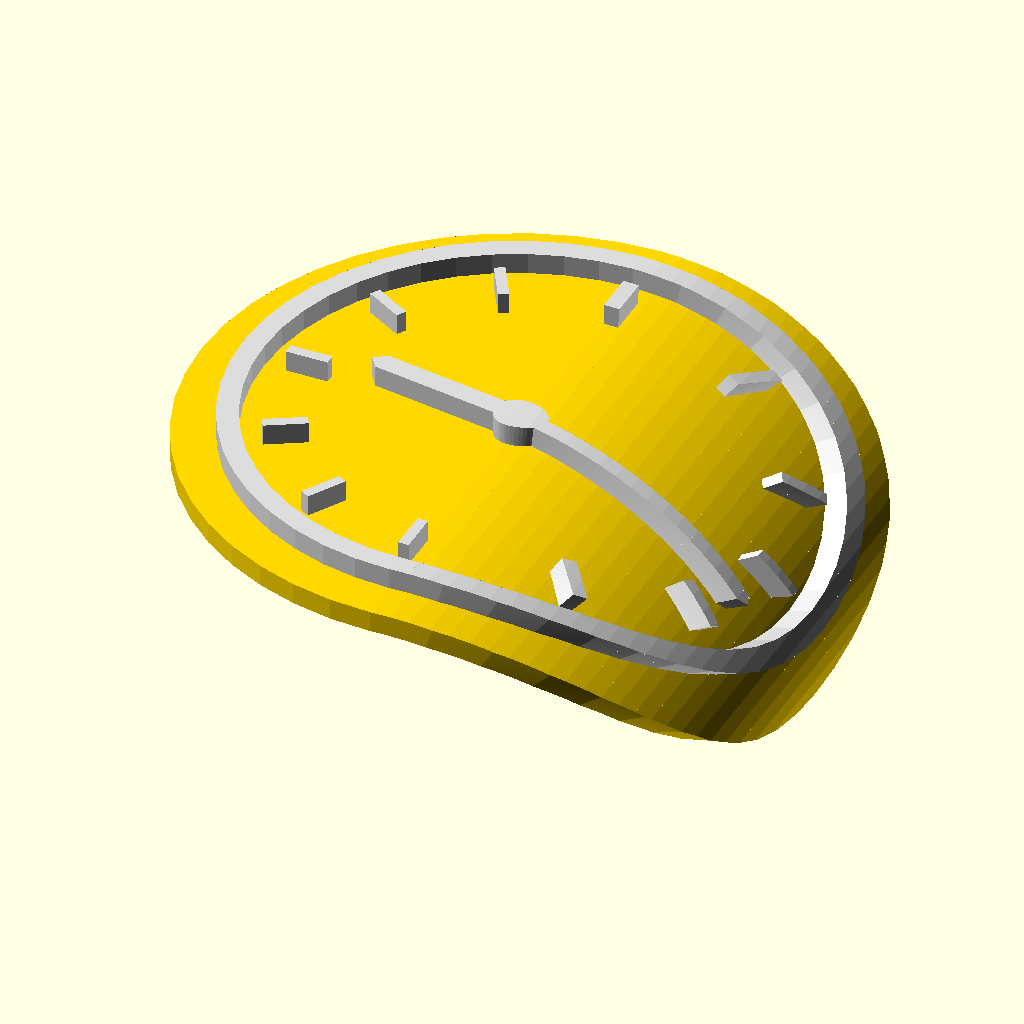
Cell 1: rendered with the file's own defaults.
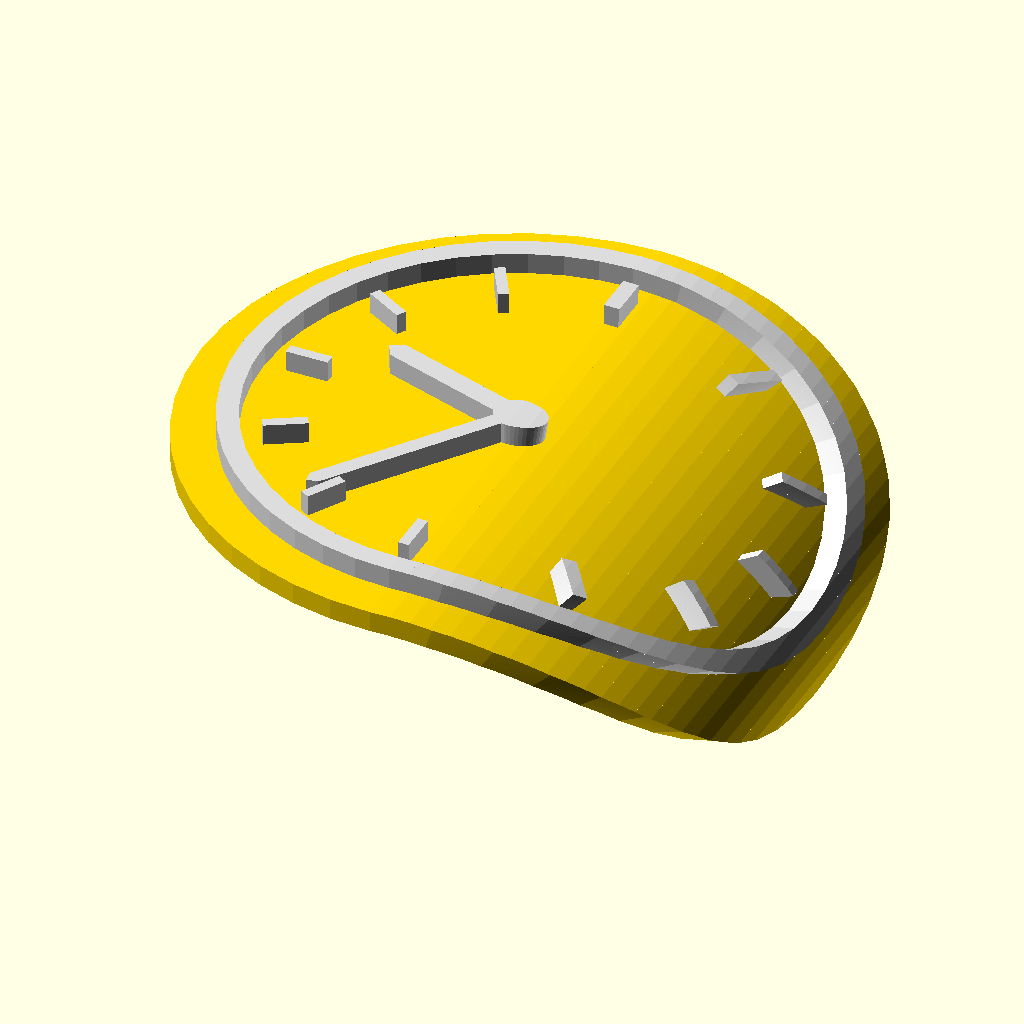
Cell 2: minute = 36 (everything else at default).
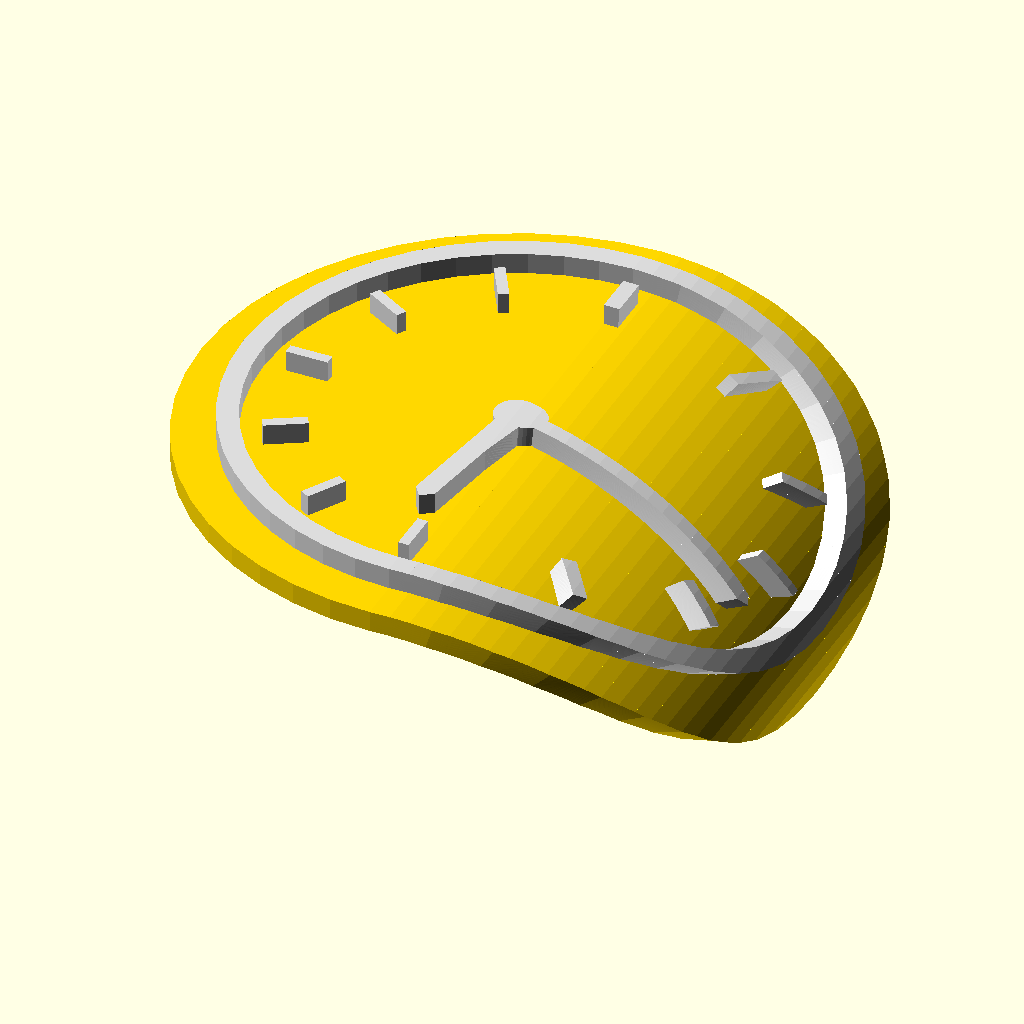
Cell 3: hour = 18 (everything else at default).
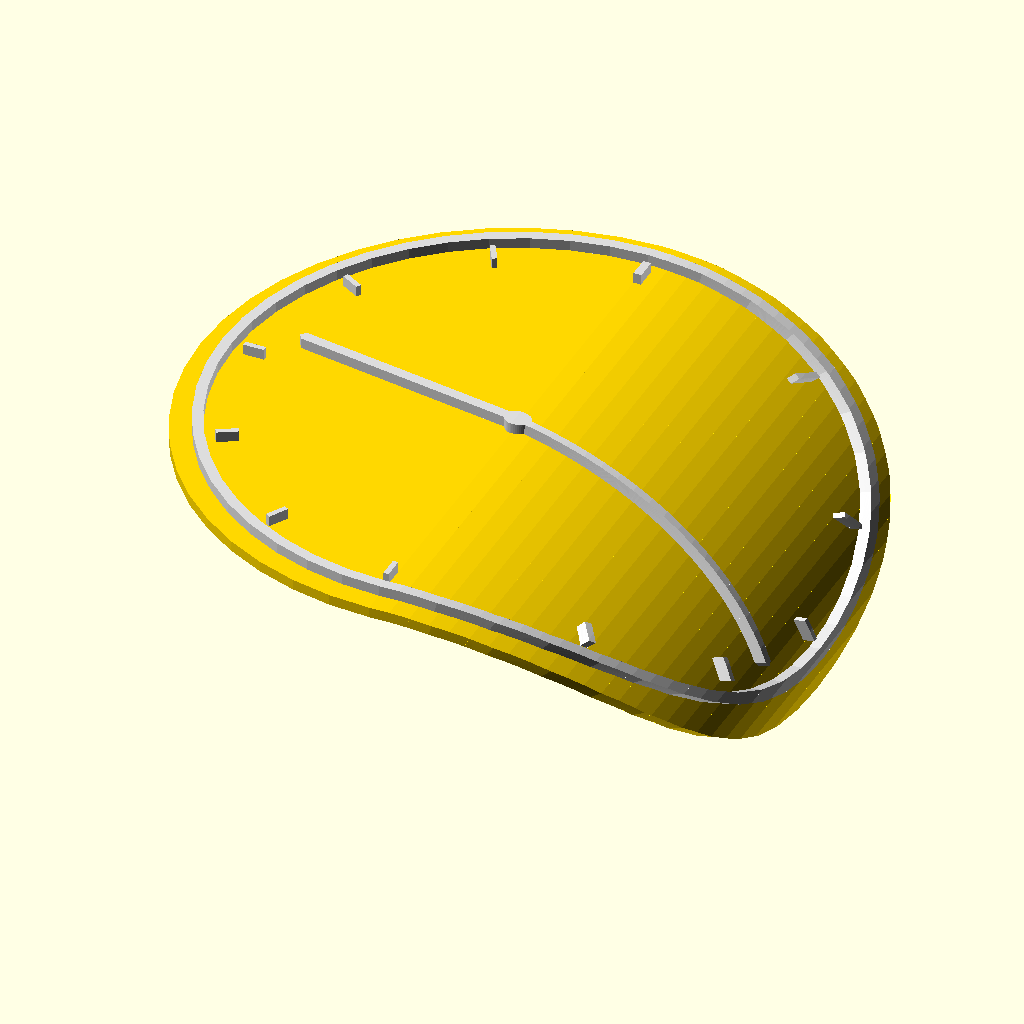
Cell 4: the same model with r = 60.
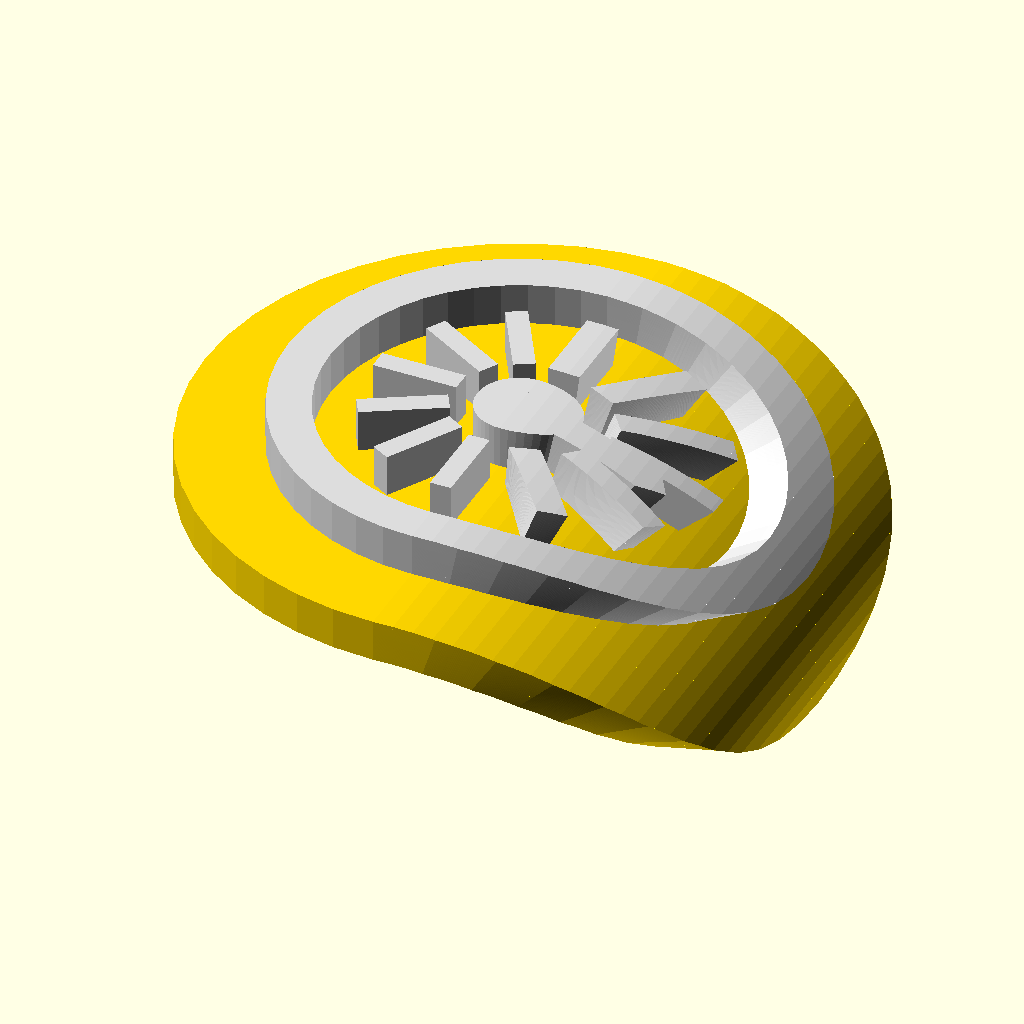
Cell 5: the same model with thickness = 4.
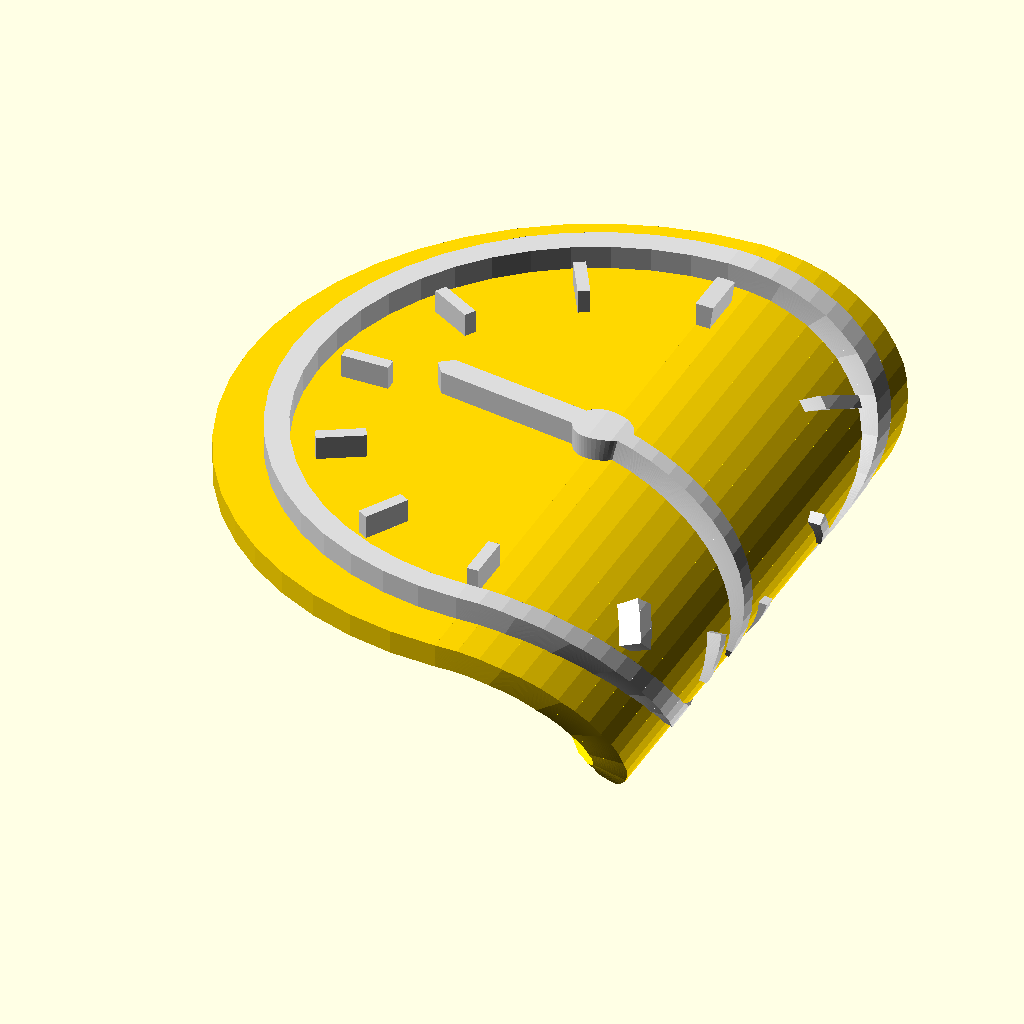
Cell 6: angle = 180 (everything else at default).
The same orthographic view direction (rotation 55°, 0°, 25°; colour scheme Cornfield) for every cell, with the view re-fitted per cell, so scale and position can differ between cells.
OpenSCAD source file inputs/thingiverse/files/thing-3653698/files/melted-clock.scad:
minute = 18; 
hour = 9;    
r = 30;
thickness = 2;
angle = 90;
frags = 24; 
xscale = 1.5;

module clock(r, thickness, hour, minute) {
    hollow_out(thickness) 
        circle(r);
    
    circle(thickness);
    
    rotate(-30 * hour - 0.5 * minute) 
        line2d([0, 0], [0, r - thickness * 6], thickness, p1Style = "CAP_ROUND", p2Style = "CAP_ROUND", $fn = 4);
    
    rotate(-6 * minute) 
        line2d([0, 0], [0, r - thickness * 3], thickness * 0.75, p1Style = "CAP_ROUND", p2Style = "CAP_ROUND", $fn = 4);  
 
    for(i = [0: 11]) {
        rotate(i * 30) translate([0, r - thickness * 4, 0]) 
            square([thickness / 2, thickness * 2]);
    }
}

module melt(r, thickness, angle, frags, xscale = 1) {
    double_r = r * 2;
    half_r = r * 0.5;
    rz = r * 180 / (angle * 3.14159);
    
    union() {
        scale([xscale, 1, 1]) translate([0, -r, rz])
            rotate([90, 0, 0]) 
                bend_extrude([r, double_r], thickness, angle, frags) 
                    translate([0, r, 0]) 
                        children(); 

        linear_extrude(thickness) 
            intersection() {
                translate([-half_r, 0, 0]) 
                    square([r, double_r], center = true);
                children();
            }
    }
}

module melted_clock() {

    $fn = 48;
    sa = r * angle / (r + thickness);
    rotate([180, 0, 0]) {
        color("Gold") translate([0, 0, thickness])  melt(r, thickness, angle, frags, xscale) circle(r);
        color("Gainsboro") melt(r, thickness, sa, frags, xscale) mirror([0, 1, 0]) clock(r - thickness * 2, thickness, hour, minute);
        ;
    }

}
 melted_clock();


/**
 * The dotSCAD library
 * @copyright Justin Lin, 2017
 * @license https://opensource.org/licenses/lgpl-3.0.html
 *
 * @see https://github.com/JustinSDK/dotSCAD
*/

function __nearest_multiple_of_4(n) =
    let(
        remain = n % 4
    )
    (remain / 4) > 0.5 ? n - remain + 4 : n - remain;



/**
* line2d.scad
*
* @copyright Justin Lin, 2017
* @license https://opensource.org/licenses/lgpl-3.0.html
*
* @see https://openhome.cc/eGossip/OpenSCAD/lib-line2d.html
*
**/


module line2d(p1, p2, width, p1Style = "CAP_SQUARE", p2Style =  "CAP_SQUARE") {
    half_width = 0.5 * width;    

    atan_angle = atan2(p2[1] - p1[1], p2[0] - p1[0]);
    leng = sqrt(pow(p2[0] - p1[0], 2) + pow(p2[1] - p1[1], 2));

    frags = __nearest_multiple_of_4(__frags(half_width));
        
    module square_end(point) {
        translate(point) 
            rotate(atan_angle) 
                square(width, center = true);

        // hook for testing
        test_line2d_cap(point, "CAP_SQUARE");
    }

    module round_end(point) {
        translate(point) 
            rotate(atan_angle) 
                circle(half_width, $fn = frags);    

        // hook for testing
        test_line2d_cap(point, "CAP_ROUND");                
    }
    
    if(p1Style == "CAP_SQUARE") {
        square_end(p1);
    } else if(p1Style == "CAP_ROUND") {
        round_end(p1);
    }

    translate(p1) 
        rotate(atan_angle) 
            translate([0, -width / 2]) 
                square([leng, width]);
    
    if(p2Style == "CAP_SQUARE") {
        square_end(p2);
    } else if(p2Style == "CAP_ROUND") {
        round_end(p2);
    }

    // hook for testing
    test_line2d_line(atan_angle, leng, width, frags);
}

// override them to test
module test_line2d_cap(point, style) {
}

module test_line2d_line(angle, length, width, frags) {
}



/**
* hollow_out.scad
*
* @copyright Justin Lin, 2017
* @license https://opensource.org/licenses/lgpl-3.0.html
*
* @see https://openhome.cc/eGossip/OpenSCAD/lib-hollow_out.html
*
**/

module hollow_out(shell_thickness) {
    difference() {
        children();
        offset(delta = -shell_thickness) children();
    }
}

module bend_extrude(size, thickness, angle, frags = 24) {
    x = size[0];
    y = size[1];
    frag_width = x / frags ;
    frag_angle = angle / frags;
    half_frag_width = 0.5 * frag_width;
    half_frag_angle = 0.5 * frag_angle;
    r = half_frag_width / sin(half_frag_angle);
    s =  (r - thickness) / r;
    
    module get_frag(i) {
        offsetX = i * frag_width;
        linear_extrude(thickness, scale = [s, 1]) 
            translate([-offsetX - half_frag_width, 0, 0]) 
                intersection() {
                    children();
                    translate([offsetX, 0, 0]) 
                        square([frag_width, y]);
                }
    }

    offsetY = -r * cos(half_frag_angle) ;
    for(i = [0 : frags - 1]) {
       rotate(i * frag_angle + half_frag_angle) 
            translate([0, offsetY, 0])
                rotate([-90, 0, 0]) 
                    get_frag(i) 
                        children();  
    }

}


function __frags(radius) = $fn > 0 ? 
            ($fn >= 3 ? $fn : 3) : 
            max(min(360 / $fa, radius * 6.28318 / $fs), 5);
Parameter table extracted from the source (name, type, default, range or options):
minute: number, default 18
hour: number, default 9
r: number, default 30
thickness: number, default 2
angle: number, default 90
frags: number, default 24
xscale: number, default 1.5
